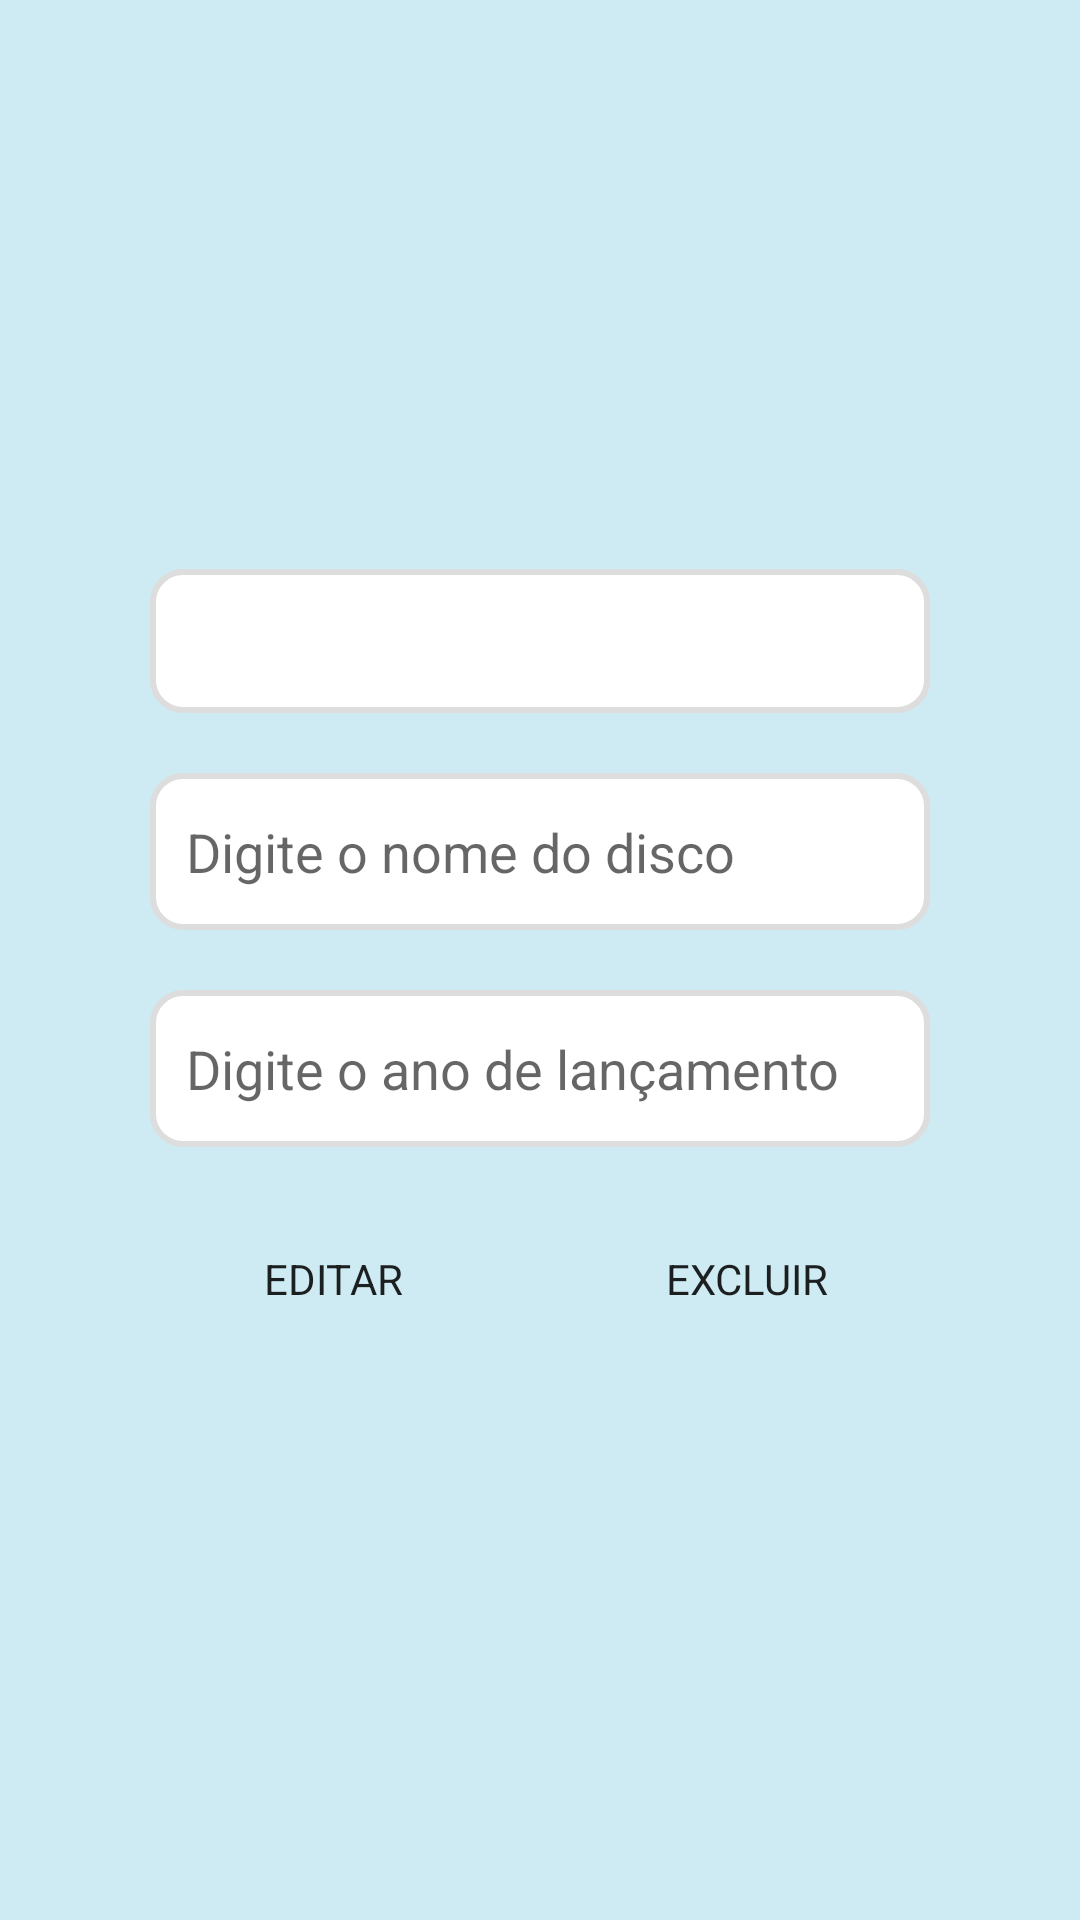

Android layout source for this screen:
<!-- AndroidManifest.xml: application theme Theme.HOW_VI -->
<!-- res/layout/disco_fragment_editar.xml -->
<?xml version="1.0" encoding="utf-8"?>
<FrameLayout xmlns:android="http://schemas.android.com/apk/res/android"
    xmlns:tools="http://schemas.android.com/tools"
    android:layout_width="match_parent"
    android:layout_height="match_parent"
    android:background="@color/lightBlue"
    tools:context=".discos.EditarFragment">



        <LinearLayout
            android:layout_width="match_parent"
            android:layout_height="wrap_content"
            android:orientation="vertical"
            android:paddingHorizontal="25dp"
            android:paddingVertical="30dp"
            android:background="@drawable/round_item"
            android:layout_marginHorizontal="25dp"
            android:layout_gravity="center_vertical">

            <Spinner
                android:id="@+id/spinner_banda_disco"
                android:theme="@style/mySpinnerStyle"
                android:layout_width="match_parent"
                android:layout_height="48dp"
                android:background="@drawable/round_edittext" />

            <EditText
                android:id="@+id/edit_text_nome_disco"
                android:layout_width="match_parent"
                android:layout_height="wrap_content"
                android:ems="10"
                android:textSize="18sp"
                android:paddingVertical="14dp"
                android:paddingHorizontal="12dp"
                android:layout_marginTop="20dp"
                android:layout_marginBottom="20dp"
                android:hint="Digite o nome do disco"
                android:background="@drawable/round_edittext"
                android:inputType="none"/>
            <EditText
                android:id="@+id/edit_text_ano_disco"
                android:layout_width="match_parent"
                android:layout_height="wrap_content"
                android:ems="10"
                android:textSize="18sp"
                android:paddingVertical="14dp"
                android:paddingHorizontal="12dp"
                android:layout_marginBottom="20dp"
                android:hint="Digite o ano de lançamento"
                android:background="@drawable/round_edittext"
                android:inputType="number"/>

            <LinearLayout
                android:layout_width="match_parent"
                android:layout_height="match_parent"
                android:orientation="horizontal" >
                <Button
                    android:id="@+id/button_editar_disco"
                    android:layout_width="match_parent"
                    android:layout_height="match_parent"
                    android:layout_weight="1"
                    android:layout_marginEnd="8dp"
                    android:background="@drawable/round_item"
                    android:text="@string/editar" />
                <Button
                    android:id="@+id/button_excluir_disco"
                    android:layout_width="match_parent"
                    android:layout_height="match_parent"
                    android:layout_weight="1"
                    android:layout_marginStart="8dp"
                    android:background="@drawable/round_item"
                    android:text="@string/excluir" />

            </LinearLayout>

        </LinearLayout>

</FrameLayout>
<!-- resources referenced by this layout -->
<resources>
  <color name="lightBlue">#CEEAF2</color>
  <!-- drawable round_edittext (drawable) -->
  <?xml version="1.0" encoding="UTF-8"?>
  <shape xmlns:android="http://schemas.android.com/apk/res/android"
      android:shape="rectangle">
      <solid android:color="@color/white"/>
      <stroke
          android:width="2dp"
          android:color="@color/greyish"/>
      <corners
          android:radius="10dp"/>
  </shape>
  <string name="editar">Editar</string>
  <string name="excluir">Excluir</string>
  <style name="mySpinnerStyle" parent="android:style/Widget.Holo.DropDownItem.Spinner">
          <item name="android:textColor">@color/mainBlue</item>
          <item name="android:textSize">18sp</item>
      </style>
  <style name="Theme.HOW_VI" parent="Theme.MaterialComponents.Light.NoActionBar">
          
          <item name="colorPrimary">@color/mainBlue</item>
          <item name="colorPrimaryVariant">@color/mainBlue</item>
          <item name="colorOnPrimary">@color/white</item>
          
          <item name="colorSecondary">@color/lightBlue</item>
          <item name="colorSecondaryVariant">@color/lightBlue</item>
          <item name="colorOnSecondary">@color/mainBlue</item>
          
          <item name="android:statusBarColor" tools:targetApi="l">?attr/colorPrimaryVariant</item>
          
          <item name="android:fontFamily">sans-serif</item>
      </style>
  <color name="white">#FFF</color>
  <color name="greyish">#DDD</color>
  <color name="mainBlue">#006E90</color>
</resources>
